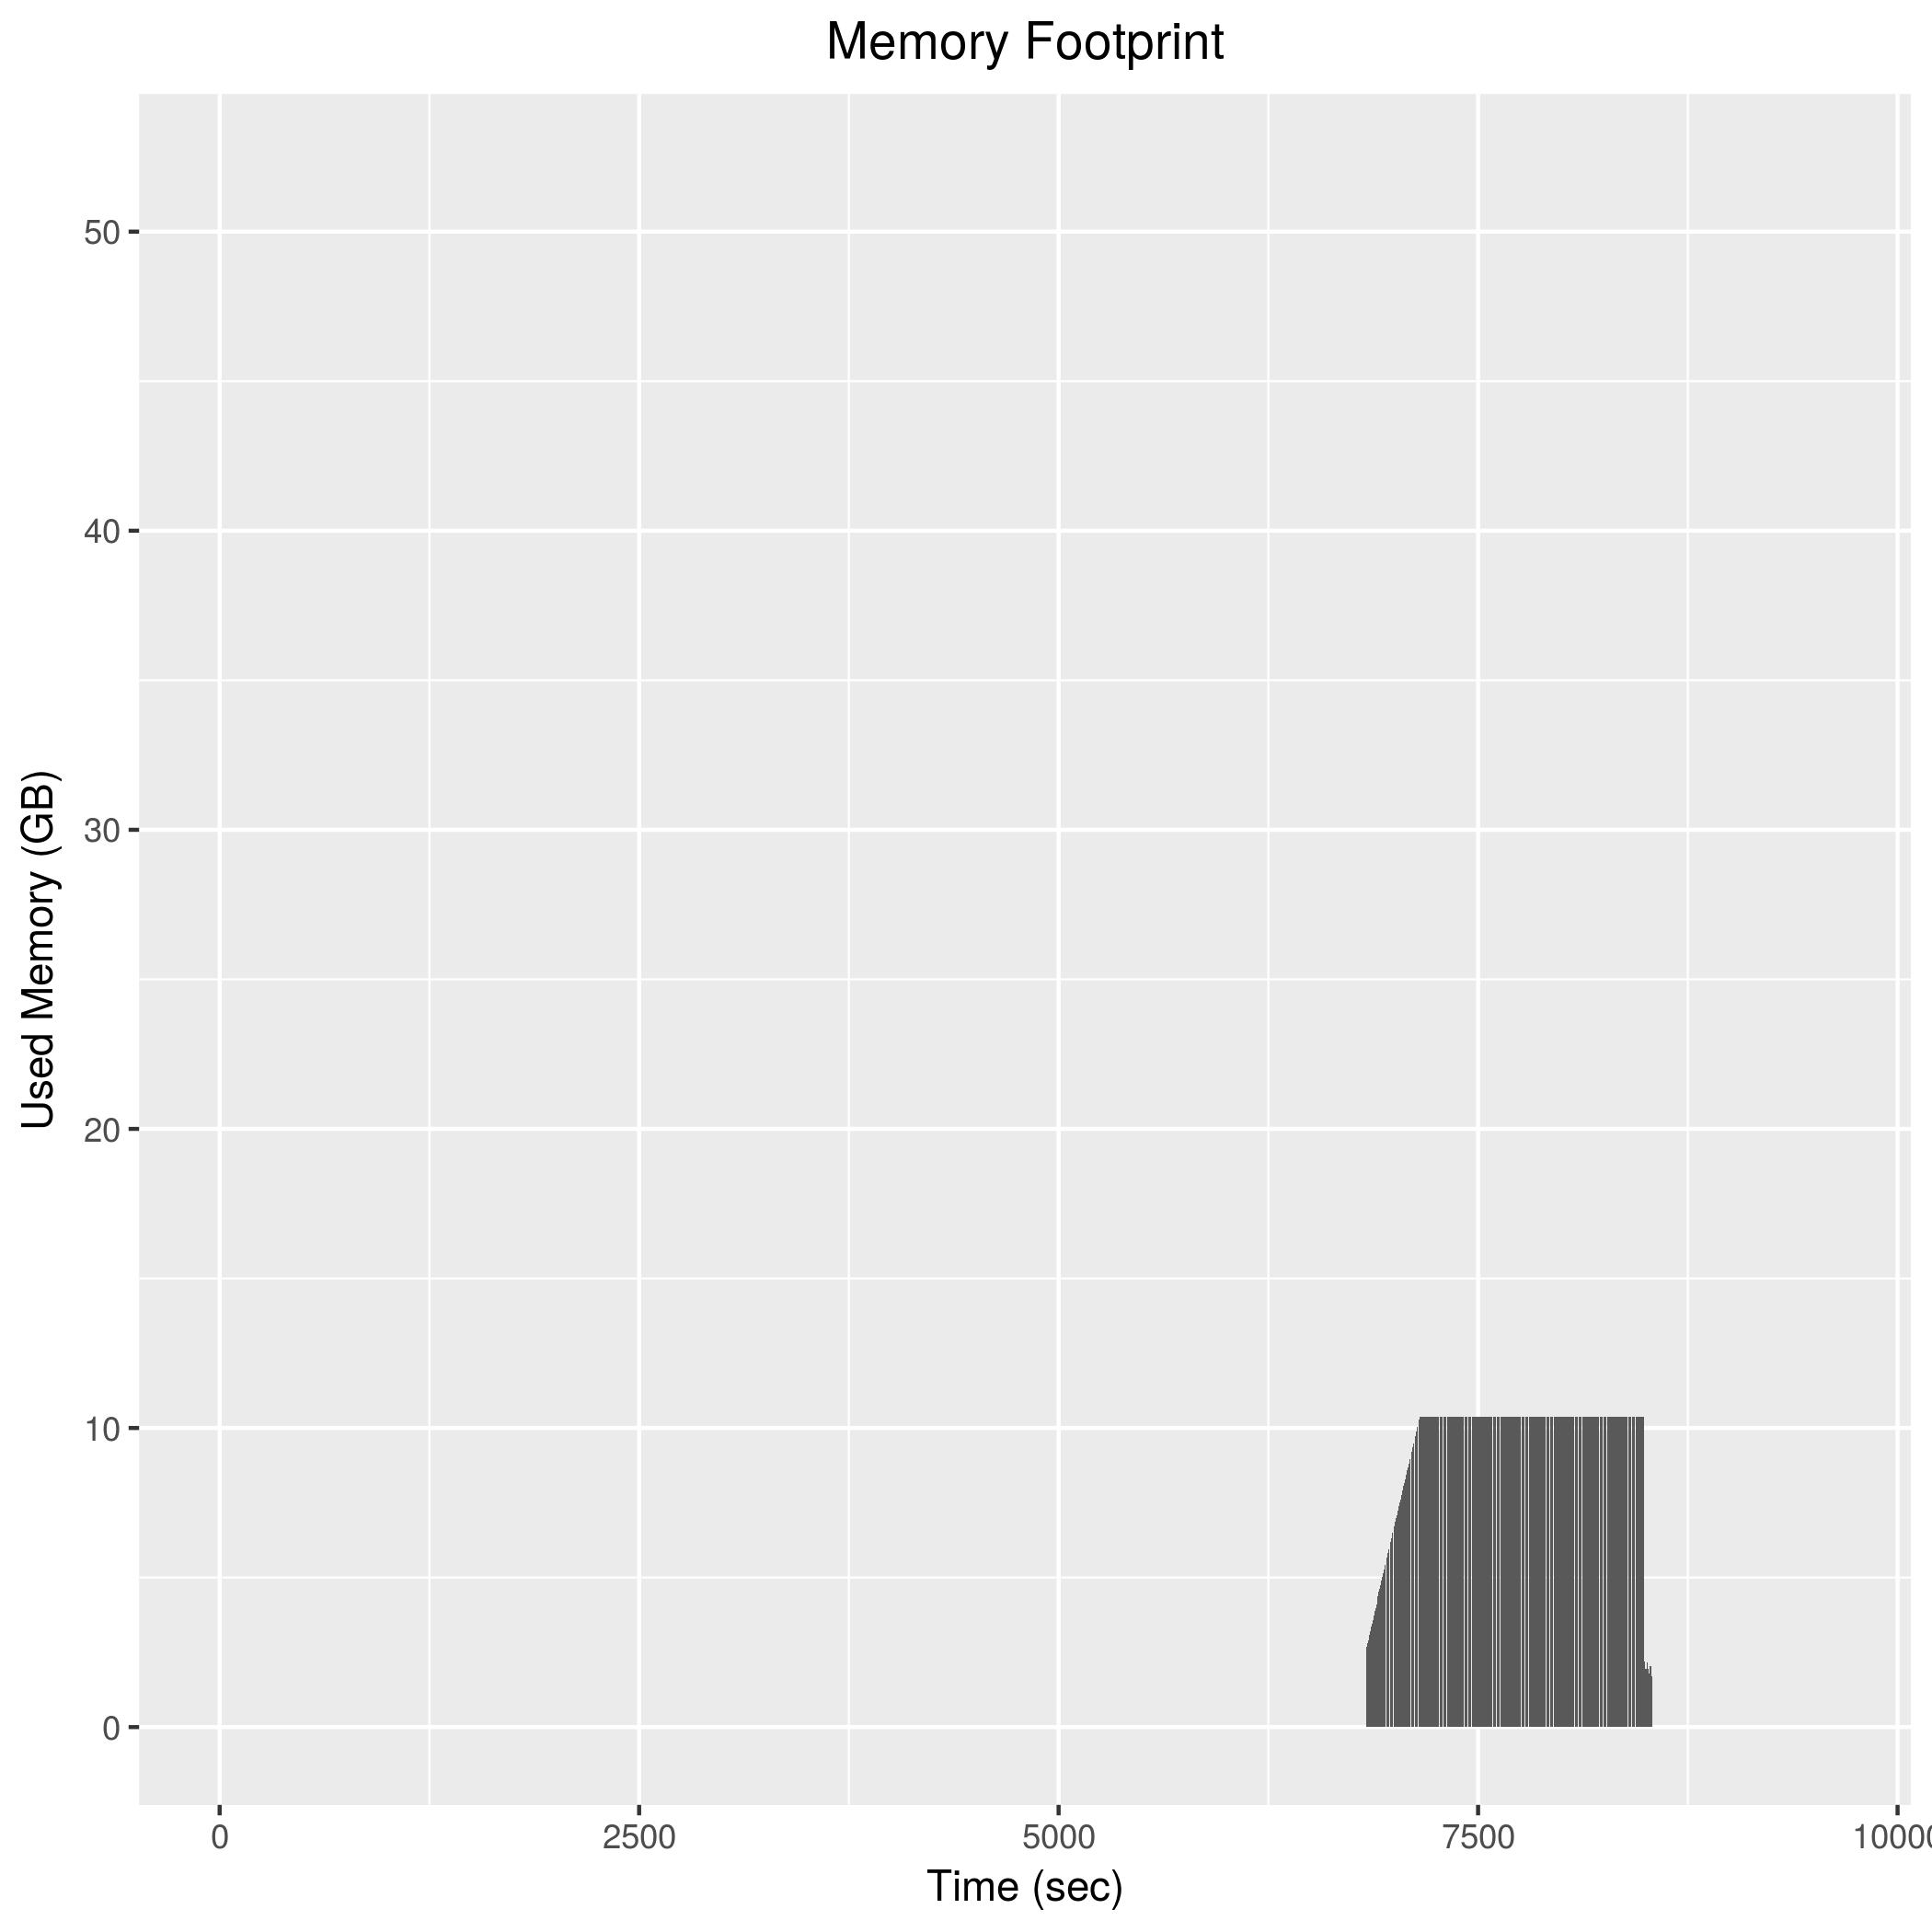

The data file committed next to this chart (first rows):
6834, 2628600
6836, 2676200
6838, 2723580
6840, 2769356
6842, 2815640
6844, 2861260
6846, 2907792
6848, 2955068
6850, 3002496
6852, 3069412
6854, 3115776
6856, 3160140
6858, 3207404
6860, 3251964
6862, 3298852
6864, 3346276
6866, 3392012
6868, 3437872
6870, 3482468
6872, 3530128
6874, 3575440
6876, 3622400
6878, 3692224
6880, 3739328
6882, 3783712
6884, 3829976
6886, 3874544
6888, 3921264
6890, 3968104
6892, 4013056
6894, 4060832
6896, 4106208
6898, 4154084
6900, 4198780
6902, 4365292
6904, 4411916
6906, 4455592
6908, 4525060
6910, 4569072
6912, 4616244
6914, 4661316
6916, 4708676
6918, 4754272
6920, 4800068
6922, 4847084
6924, 4891932
6926, 4939256
6928, 4984636
6930, 5031268
6932, 5098712
6934, 5145252
6936, 5190300
6938, 5237900
6940, 5282664
6942, 5329980
6944, 5376388
6946, 5424400
6948, 5471752
6950, 5516292
6952, 5564088
6954, 5609156
... 791 more rows
